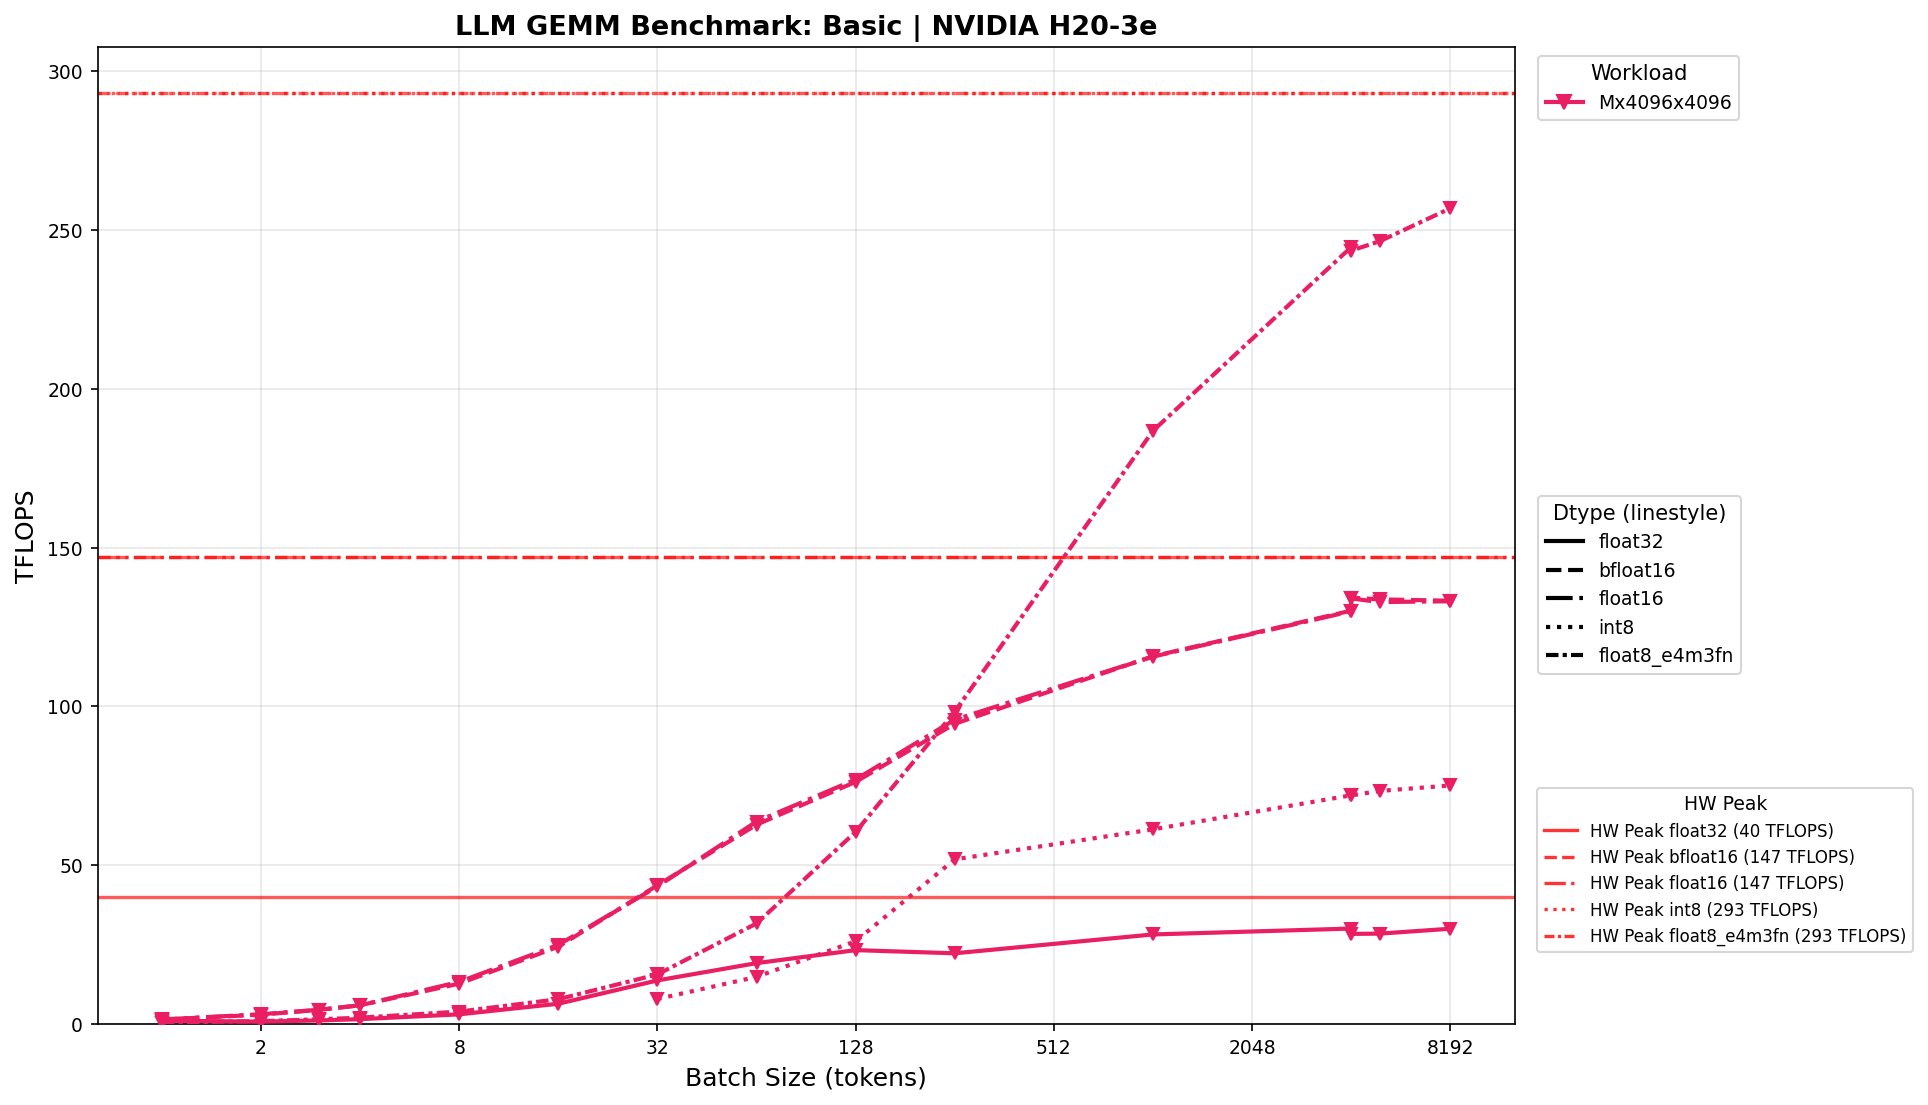

The data file committed next to this chart (first rows):
device, model, workload, batch_size, tp, dtype, M, N, K, median_time_ms, std_time_ms, tflops, theory_tflops, mfu_pct, bandwidth_gbps, mbu_pct
NVIDIA H20-3e, Basic, Mx4096x4096, 1, 1, float32, 1, 4096, 4096, 0.0315, 0.0018, 1.064, 1.999, 53.23, 2129, 53.23
NVIDIA H20-3e, Basic, Mx4096x4096, 2, 1, float32, 2, 4096, 4096, 0.0867, 0.0009, 0.7744, 3.996, 19.38, 775.2, 19.38
NVIDIA H20-3e, Basic, Mx4096x4096, 3, 1, float32, 3, 4096, 4096, 0.0876, 0.0016, 1.149, 5.991, 19.19, 767.5, 19.19
NVIDIA H20-3e, Basic, Mx4096x4096, 4, 1, float32, 4, 4096, 4096, 0.0868, 0.0008, 1.547, 7.984, 19.38, 775.1, 19.38
NVIDIA H20-3e, Basic, Mx4096x4096, 8, 1, float32, 8, 4096, 4096, 0.0876, 0.0018, 3.066, 15.94, 19.24, 769.5, 19.24
NVIDIA H20-3e, Basic, Mx4096x4096, 16, 1, float32, 16, 4096, 4096, 0.0838, 0.0025, 6.405, 31.75, 20.17, 806.8, 20.17
NVIDIA H20-3e, Basic, Mx4096x4096, 32, 1, float32, 32, 4096, 4096, 0.0781, 0.0011, 13.75, 40, 34.37, 872.7, 21.82
NVIDIA H20-3e, Basic, Mx4096x4096, 64, 1, float32, 64, 4096, 4096, 0.1119, 0.0016, 19.19, 40, 47.98, 618.4, 15.46
NVIDIA H20-3e, Basic, Mx4096x4096, 128, 1, float32, 128, 4096, 4096, 0.1845, 0.0016, 23.28, 40, 58.20, 386.5, 9.66
NVIDIA H20-3e, Basic, Mx4096x4096, 256, 1, float32, 256, 4096, 4096, 0.3854, 0.0028, 22.29, 40, 55.72, 195.9, 4.90
NVIDIA H20-3e, Basic, Mx4096x4096, 1024, 1, float32, 1024, 4096, 4096, 1.218, 0.0057, 28.22, 40, 70.55, 82.67, 2.07
NVIDIA H20-3e, Basic, Mx4096x4096, 4096, 1, float32, 4096, 4096, 4096, 4.569, 0.0119, 30.08, 40, 75.19, 44.06, 1.10
NVIDIA H20-3e, Basic, Mx4096x4096, 4099, 1, float32, 4099, 4096, 4096, 4.843, 0.0082, 28.4, 40, 70.99, 41.59, 1.04
NVIDIA H20-3e, Basic, Mx4096x4096, 5000, 1, float32, 5000, 4096, 4096, 5.892, 0.0160, 28.48, 40, 71.19, 39.2, 0.98
NVIDIA H20-3e, Basic, Mx4096x4096, 8192, 1, float32, 8192, 4096, 4096, 9.157, 0.0257, 30.02, 40, 75.04, 36.64, 0.92
NVIDIA H20-3e, Basic, Mx4096x4096, 1, 1, bfloat16, 1, 4096, 4096, 0.0234, 0.0014, 1.433, 3.998, 35.83, 1433, 35.83
NVIDIA H20-3e, Basic, Mx4096x4096, 2, 1, bfloat16, 2, 4096, 4096, 0.0225, 0.0006, 2.977, 7.992, 37.25, 1490, 37.25
NVIDIA H20-3e, Basic, Mx4096x4096, 3, 1, bfloat16, 3, 4096, 4096, 0.0225, 0.0006, 4.478, 11.98, 37.37, 1495, 37.37
NVIDIA H20-3e, Basic, Mx4096x4096, 4, 1, bfloat16, 4, 4096, 4096, 0.0226, 0.0005, 5.941, 15.97, 37.20, 1488, 37.20
NVIDIA H20-3e, Basic, Mx4096x4096, 8, 1, bfloat16, 8, 4096, 4096, 0.0211, 0.0006, 12.73, 31.88, 39.93, 1597, 39.93
NVIDIA H20-3e, Basic, Mx4096x4096, 16, 1, bfloat16, 16, 4096, 4096, 0.0220, 0.0012, 24.37, 63.5, 38.37, 1535, 38.37
NVIDIA H20-3e, Basic, Mx4096x4096, 32, 1, bfloat16, 32, 4096, 4096, 0.0246, 0.0007, 43.69, 126, 34.67, 1387, 34.67
NVIDIA H20-3e, Basic, Mx4096x4096, 64, 1, bfloat16, 64, 4096, 4096, 0.0342, 0.0009, 62.78, 147, 42.71, 1012, 25.29
NVIDIA H20-3e, Basic, Mx4096x4096, 128, 1, bfloat16, 128, 4096, 4096, 0.0563, 0.0012, 76.26, 147, 51.88, 633, 15.83
NVIDIA H20-3e, Basic, Mx4096x4096, 256, 1, bfloat16, 256, 4096, 4096, 0.0909, 0.0016, 94.54, 147, 64.31, 415.4, 10.39
NVIDIA H20-3e, Basic, Mx4096x4096, 1024, 1, bfloat16, 1024, 4096, 4096, 0.2967, 0.0026, 115.8, 147, 78.77, 169.6, 4.24
NVIDIA H20-3e, Basic, Mx4096x4096, 4096, 1, bfloat16, 4096, 4096, 4096, 1.056, 0.0058, 130.2, 147, 88.55, 95.34, 2.38
NVIDIA H20-3e, Basic, Mx4096x4096, 4099, 1, bfloat16, 4099, 4096, 4096, 1.024, 0.0053, 134.3, 147, 91.34, 98.32, 2.46
NVIDIA H20-3e, Basic, Mx4096x4096, 5000, 1, bfloat16, 5000, 4096, 4096, 1.255, 0.0048, 133.7, 147, 90.96, 92.03, 2.30
NVIDIA H20-3e, Basic, Mx4096x4096, 8192, 1, bfloat16, 8192, 4096, 4096, 2.062, 0.0052, 133.3, 147, 90.68, 81.36, 2.03
NVIDIA H20-3e, Basic, Mx4096x4096, 1, 1, float16, 1, 4096, 4096, 0.0231, 0.0017, 1.453, 3.998, 36.35, 1454, 36.35
NVIDIA H20-3e, Basic, Mx4096x4096, 2, 1, float16, 2, 4096, 4096, 0.0216, 0.0012, 3.102, 7.992, 38.82, 1553, 38.82
NVIDIA H20-3e, Basic, Mx4096x4096, 3, 1, float16, 3, 4096, 4096, 0.0223, 0.0009, 4.507, 11.98, 37.61, 1504, 37.61
NVIDIA H20-3e, Basic, Mx4096x4096, 4, 1, float16, 4, 4096, 4096, 0.0228, 0.0008, 5.899, 15.97, 36.94, 1478, 36.94
NVIDIA H20-3e, Basic, Mx4096x4096, 8, 1, float16, 8, 4096, 4096, 0.0202, 0.0009, 13.29, 31.88, 41.71, 1668, 41.71
NVIDIA H20-3e, Basic, Mx4096x4096, 16, 1, float16, 16, 4096, 4096, 0.0215, 0.0007, 24.93, 63.5, 39.26, 1570, 39.26
NVIDIA H20-3e, Basic, Mx4096x4096, 32, 1, float16, 32, 4096, 4096, 0.0248, 0.0007, 43.35, 126, 34.40, 1376, 34.40
NVIDIA H20-3e, Basic, Mx4096x4096, 64, 1, float16, 64, 4096, 4096, 0.0337, 0.0007, 63.76, 147, 43.38, 1027, 25.69
NVIDIA H20-3e, Basic, Mx4096x4096, 128, 1, float16, 128, 4096, 4096, 0.0558, 0.0014, 77, 147, 52.38, 639.2, 15.98
NVIDIA H20-3e, Basic, Mx4096x4096, 256, 1, float16, 256, 4096, 4096, 0.0896, 0.0010, 95.84, 147, 65.19, 421.2, 10.53
NVIDIA H20-3e, Basic, Mx4096x4096, 1024, 1, float16, 1024, 4096, 4096, 0.2970, 0.0017, 115.7, 147, 78.70, 169.5, 4.24
NVIDIA H20-3e, Basic, Mx4096x4096, 4096, 1, float16, 4096, 4096, 4096, 1.058, 0.0050, 130, 147, 88.41, 95.19, 2.38
NVIDIA H20-3e, Basic, Mx4096x4096, 4099, 1, float16, 4099, 4096, 4096, 1.026, 0.0039, 134, 147, 91.15, 98.12, 2.45
NVIDIA H20-3e, Basic, Mx4096x4096, 5000, 1, float16, 5000, 4096, 4096, 1.263, 0.0035, 132.9, 147, 90.39, 91.45, 2.29
NVIDIA H20-3e, Basic, Mx4096x4096, 8192, 1, float16, 8192, 4096, 4096, 2.065, 0.0061, 133.1, 147, 90.55, 81.25, 2.03
NVIDIA H20-3e, Basic, Mx4096x4096, 32, 1, int8, 32, 4096, 4096, 0.1359, 0.0011, 7.9, 250.1, 3.16, 126.3, 3.16
NVIDIA H20-3e, Basic, Mx4096x4096, 64, 1, int8, 64, 4096, 4096, 0.1445, 0.0012, 14.86, 293, 5.07, 121.6, 3.04
NVIDIA H20-3e, Basic, Mx4096x4096, 128, 1, int8, 128, 4096, 4096, 0.1647, 0.0011, 26.08, 293, 8.90, 111.4, 2.79
NVIDIA H20-3e, Basic, Mx4096x4096, 256, 1, int8, 256, 4096, 4096, 0.1656, 0.0015, 51.86, 293, 17.70, 120.3, 3.01
NVIDIA H20-3e, Basic, Mx4096x4096, 1024, 1, int8, 1024, 4096, 4096, 0.5604, 0.0014, 61.31, 293, 20.93, 52.39, 1.31
NVIDIA H20-3e, Basic, Mx4096x4096, 4096, 1, int8, 4096, 4096, 4096, 1.908, 0.0065, 72.03, 293, 24.58, 35.17, 0.88
NVIDIA H20-3e, Basic, Mx4096x4096, 4099, 1, int8, 4099, 4096, 4096, 1.91, 0.0070, 71.99, 293, 24.57, 35.15, 0.88
NVIDIA H20-3e, Basic, Mx4096x4096, 5000, 1, int8, 5000, 4096, 4096, 2.286, 0.0059, 73.4, 293, 25.05, 34.22, 0.86
NVIDIA H20-3e, Basic, Mx4096x4096, 8192, 1, int8, 8192, 4096, 4096, 3.659, 0.0064, 75.13, 293, 25.64, 32.1, 0.80
NVIDIA H20-3e, Basic, Mx4096x4096, 1, 1, float8_e4m3fn, 1, 4096, 4096, 0.0688, 0.0043, 0.4875, 7.994, 6.10, 243.9, 6.10
NVIDIA H20-3e, Basic, Mx4096x4096, 2, 1, float8_e4m3fn, 2, 4096, 4096, 0.0714, 0.0048, 0.9394, 15.98, 5.88, 235.2, 5.88
NVIDIA H20-3e, Basic, Mx4096x4096, 3, 1, float8_e4m3fn, 3, 4096, 4096, 0.0667, 0.0027, 1.51, 23.95, 6.31, 252.3, 6.31
NVIDIA H20-3e, Basic, Mx4096x4096, 4, 1, float8_e4m3fn, 4, 4096, 4096, 0.0666, 0.0030, 2.017, 31.91, 6.32, 252.8, 6.32
NVIDIA H20-3e, Basic, Mx4096x4096, 8, 1, float8_e4m3fn, 8, 4096, 4096, 0.0684, 0.0029, 3.923, 63.63, 6.17, 246.6, 6.17
NVIDIA H20-3e, Basic, Mx4096x4096, 16, 1, float8_e4m3fn, 16, 4096, 4096, 0.0685, 0.0023, 7.84, 126.5, 6.20, 247.9, 6.20
... 9 more rows
